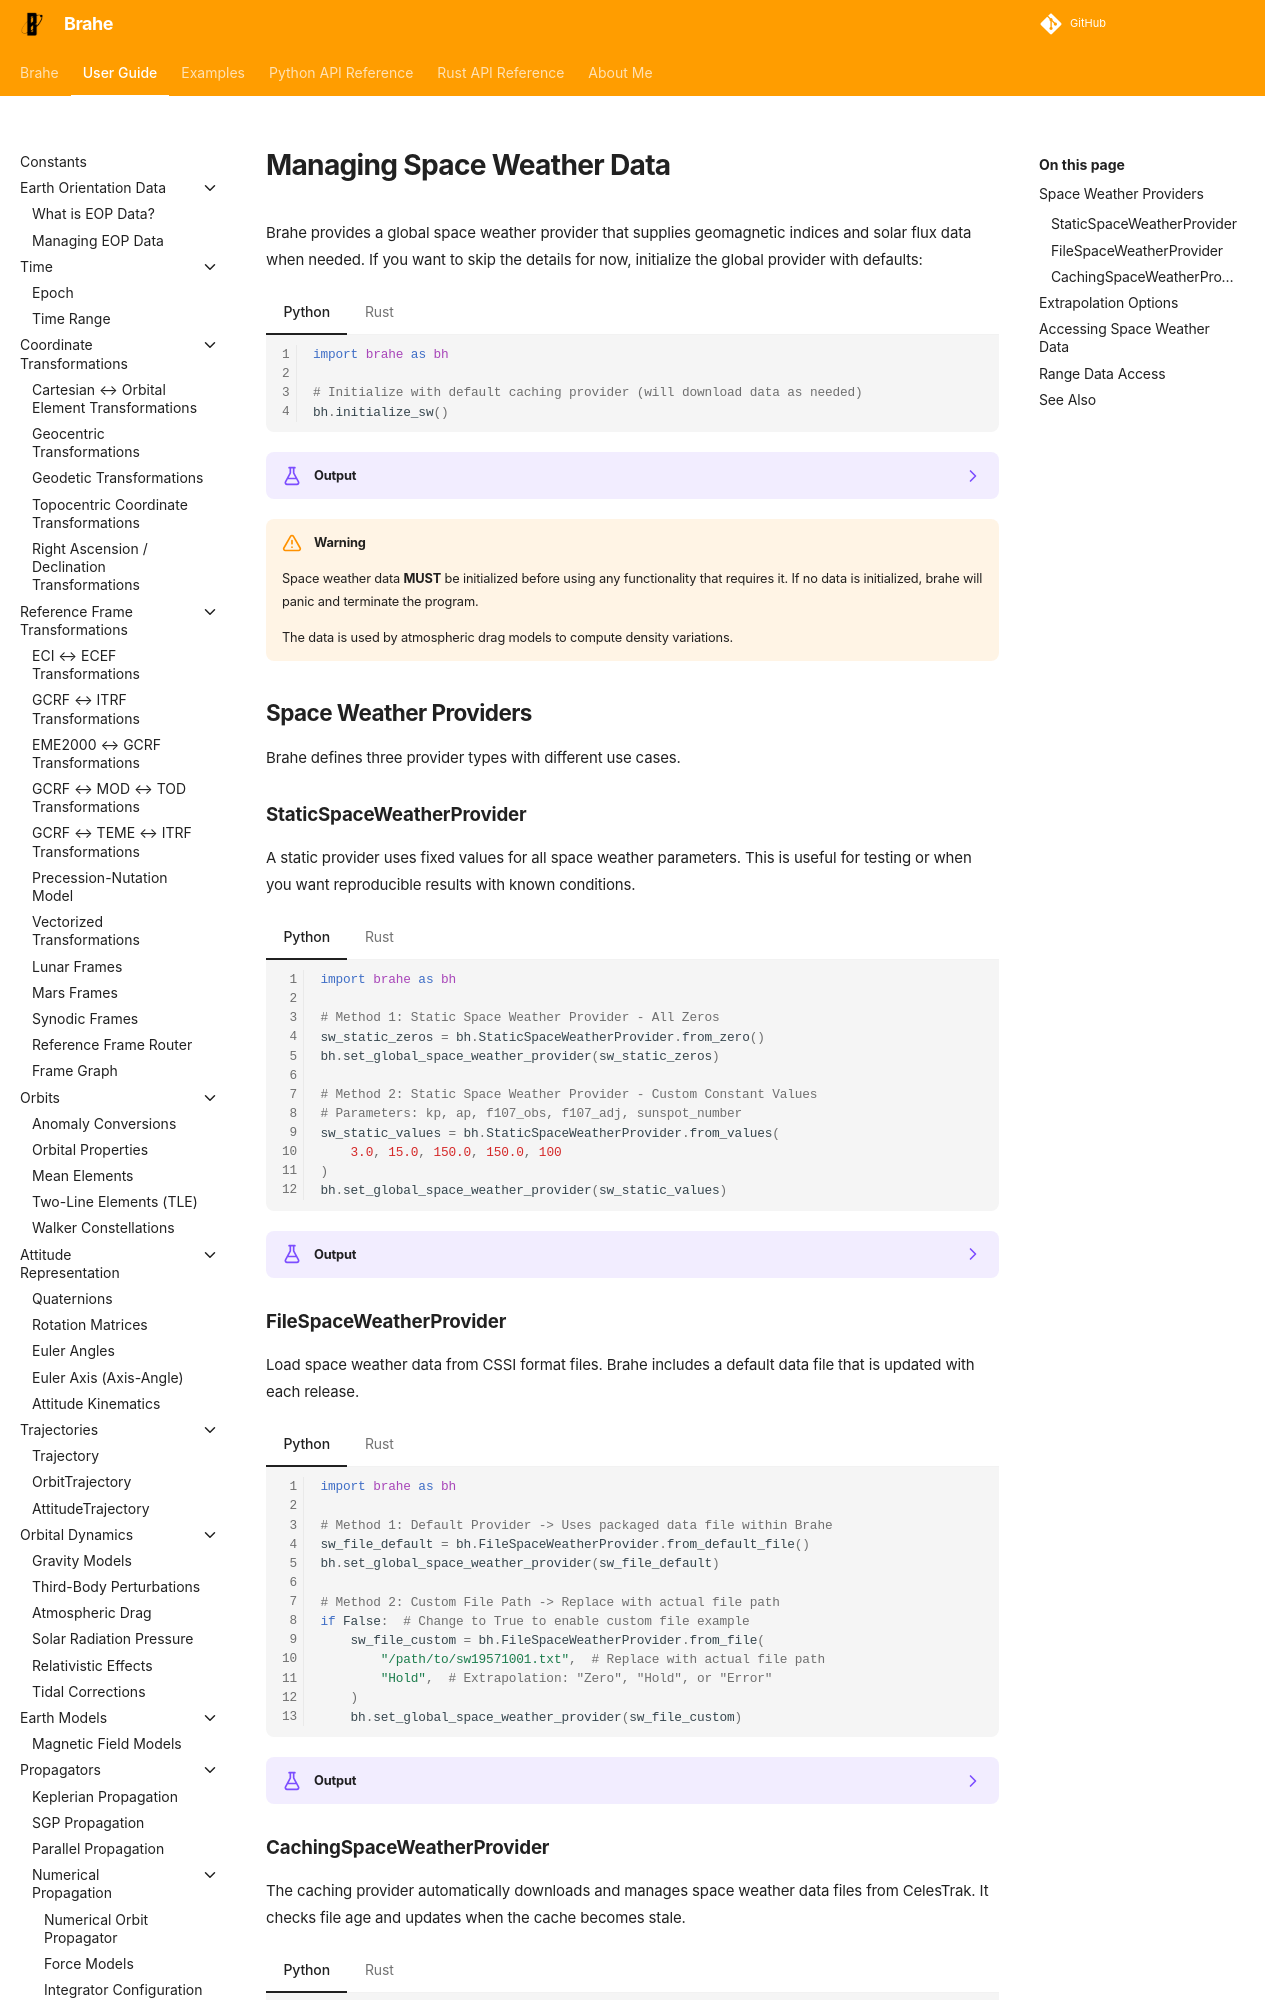

repository: duncaneddy/brahe · page: latest/learn/space_weather/managing_space_weather_data.html · generator: mkdocs

# Managing Space Weather Data

Brahe provides a global space weather provider that supplies geomagnetic indices and solar flux data when needed. If you want to skip the details for now, initialize the global provider with defaults:

=== "Python"

    ``` python
    --8<-- "./examples/space_weather/initialize_sw.py:8"
    ```

=== "Rust"

    ``` rust
    --8<-- "./examples/space_weather/initialize_sw.rs:4"
    ```

??? example "Output"
    === "Python"
        ```
        --8<-- "./docs/outputs/space_weather/initialize_sw.py.txt"
        ```

    === "Rust"
        ```
        --8<-- "./docs/outputs/space_weather/initialize_sw.rs.txt"
        ```

!!! warning

    Space weather data **MUST** be initialized before using any functionality that requires it. If no data is initialized, brahe will panic and terminate the program.

    The data is used by atmospheric drag models to compute density variations.

## Space Weather Providers

Brahe defines three provider types with different use cases.

### StaticSpaceWeatherProvider

A static provider uses fixed values for all space weather parameters. This is useful for testing or when you want reproducible results with known conditions.

=== "Python"

    ``` python
    --8<-- "./examples/space_weather/static_sw.py:8"
    ```

=== "Rust"

    ``` rust
    --8<-- "./examples/space_weather/static_sw.rs:3"
    ```

??? example "Output"
    === "Python"
        ```
        --8<-- "./docs/outputs/space_weather/static_sw.py.txt"
        ```

    === "Rust"
        ```
        --8<-- "./docs/outputs/space_weather/static_sw.rs.txt"
        ```
